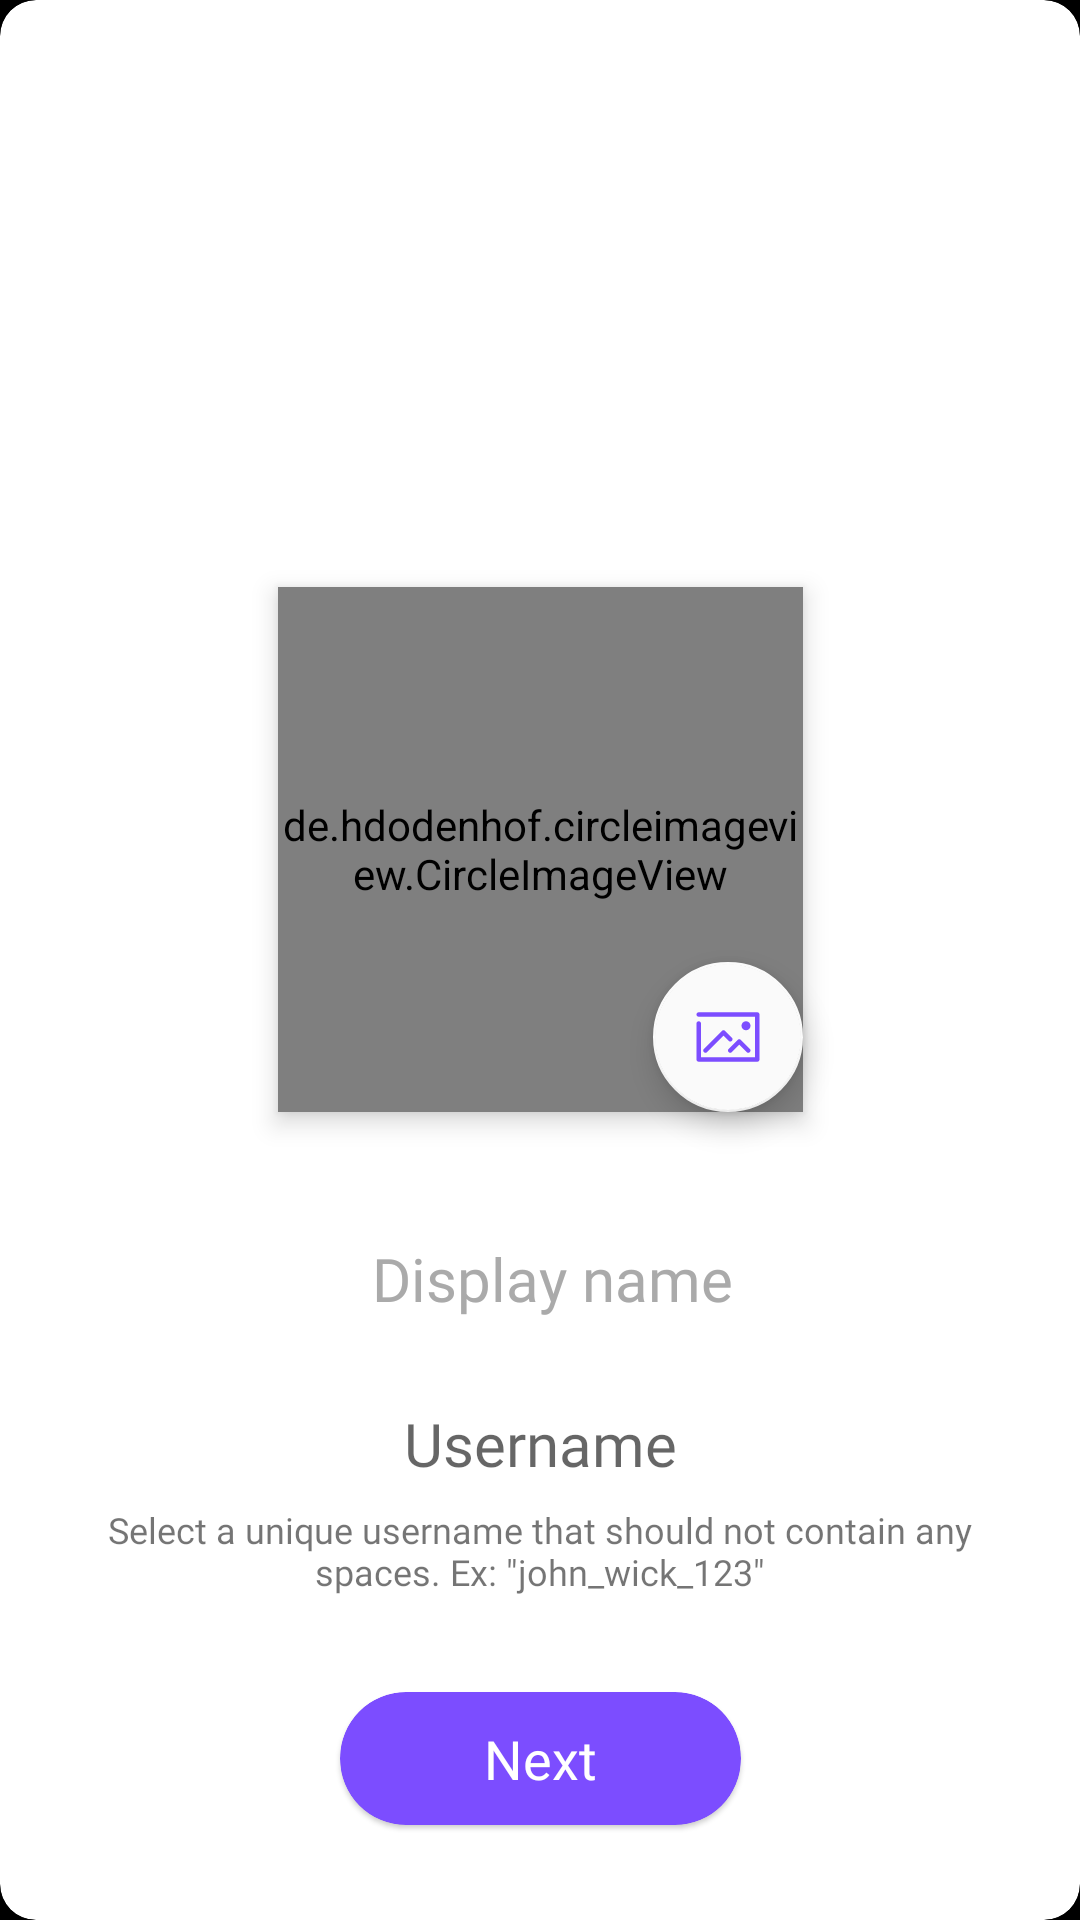

Here is an Android app screen rendered from its layout file. Give the layout XML and the strings, colors and styles it references.
<!-- AndroidManifest.xml: application theme AppTheme -->
<!-- res/layout/activity_setup.xml -->
<?xml version="1.0" encoding="utf-8"?>
<android.support.constraint.ConstraintLayout xmlns:android="http://schemas.android.com/apk/res/android"
    xmlns:app="http://schemas.android.com/apk/res-auto"
    xmlns:tools="http://schemas.android.com/tools"
    android:layout_width="match_parent"
    android:layout_height="match_parent"
    android:background="@color/colorBlack"
    tools:context=".Activities.SetupActivity">

    <android.support.v7.widget.CardView
        android:layout_width="match_parent"
        android:layout_height="match_parent"
        app:cardCornerRadius="12dp"
        app:layout_constraintBottom_toBottomOf="parent"
        app:layout_constraintEnd_toEndOf="parent"
        app:layout_constraintStart_toStartOf="parent"
        app:layout_constraintTop_toTopOf="parent">

        <android.support.constraint.ConstraintLayout
            android:layout_width="match_parent"
            android:layout_height="match_parent">

            <android.support.constraint.ConstraintLayout
                android:layout_width="0dp"
                android:layout_height="wrap_content"
                android:layout_marginTop="24dp"
                app:layout_constraintBottom_toBottomOf="parent"
                app:layout_constraintEnd_toEndOf="parent"
                app:layout_constraintStart_toStartOf="parent"
                app:layout_constraintTop_toTopOf="parent"
                app:layout_constraintVertical_bias="0.9">

                <de.hdodenhof.circleimageview.CircleImageView
                    android:id="@+id/setup_image"
                    android:layout_width="175dp"
                    android:layout_height="175dp"
                    android:layout_marginTop="32dp"
                    android:elevation="5dp"
                    android:src="@mipmap/placeholder"
                    app:civ_border_color="#E0E0E0"
                    app:civ_border_width="2dp"
                    app:layout_constraintEnd_toEndOf="parent"
                    app:layout_constraintStart_toStartOf="parent"
                    app:layout_constraintTop_toTopOf="parent" />

                <android.support.design.widget.FloatingActionButton
                    android:id="@+id/pickImage"
                    android:layout_width="wrap_content"
                    android:layout_height="wrap_content"
                    android:clickable="true"
                    android:focusable="true"
                    app:backgroundTint="?android:attr/windowBackground"
                    app:fabCustomSize="50dp"
                    app:layout_constraintBottom_toBottomOf="@+id/setup_image"
                    app:layout_constraintEnd_toEndOf="@+id/setup_image"
                    app:rippleColor="@color/colorBlack"
                    app:srcCompat="@drawable/ic_photo" />

                <EditText
                    android:id="@+id/display_name"
                    android:layout_width="0dp"
                    android:layout_height="wrap_content"
                    android:layout_marginStart="48dp"
                    android:layout_marginTop="32dp"
                    android:layout_marginEnd="48dp"
                    android:backgroundTint="@android:color/transparent"
                    android:ellipsize="end"
                    android:ems="10"
                    android:fontFamily="@font/convergence"
                    android:hint="Display name"
                    android:importantForAutofill="no"
                    android:inputType="textPersonName"
                    android:paddingStart="16dp"
                    android:paddingLeft="8dp"
                    android:paddingTop="10dp"
                    android:paddingEnd="8dp"
                    android:paddingRight="8dp"
                    android:paddingBottom="10dp"
                    android:textAlignment="center"
                    android:textColor="@color/colorGray"
                    android:textColorHint="@android:color/darker_gray"
                    android:textSize="20sp"
                    app:layout_constraintBottom_toTopOf="@+id/user_name"
                    app:layout_constraintEnd_toEndOf="parent"
                    app:layout_constraintStart_toStartOf="parent"
                    app:layout_constraintTop_toBottomOf="@+id/setup_image"
                    tools:ignore="HardcodedText"
                    tools:targetApi="o" />

                <EditText
                    android:id="@+id/user_name"
                    android:layout_width="0dp"
                    android:layout_height="wrap_content"
                    android:layout_marginStart="48dp"
                    android:layout_marginTop="8dp"
                    android:layout_marginEnd="48dp"
                    android:backgroundTint="@android:color/transparent"
                    android:ems="10"
                    android:fontFamily="@font/convergence"
                    android:hint="Username"
                    android:inputType="textNoSuggestions|textUri"
                    android:textAlignment="center"
                    android:textColor="@color/colorGray"
                    android:textSize="20sp"
                    app:layout_constraintBottom_toTopOf="@+id/textView5"
                    app:layout_constraintEnd_toEndOf="parent"
                    app:layout_constraintStart_toStartOf="parent"
                    app:layout_constraintTop_toBottomOf="@+id/display_name"
                    tools:ignore="Autofill,HardcodedText" />

                <TextView
                    android:id="@+id/textView5"
                    android:layout_width="0dp"
                    android:layout_height="wrap_content"
                    android:layout_marginStart="32dp"
                    android:layout_marginEnd="32dp"
                    android:fontFamily="@font/convergence"
                    android:text='Select a unique username that should not contain any spaces. Ex: "john_wick_123"'
                    android:textAlignment="center"
                    android:textSize="12sp"
                    app:layout_constraintBottom_toTopOf="@+id/setup_btn"
                    app:layout_constraintEnd_toEndOf="parent"
                    app:layout_constraintStart_toStartOf="parent"
                    app:layout_constraintTop_toBottomOf="@+id/user_name"
                    tools:ignore="HardcodedText" />

                <android.support.v7.widget.CardView
                    android:id="@+id/setup_btn"
                    android:layout_width="wrap_content"
                    android:layout_height="wrap_content"
                    android:layout_marginTop="32dp"
                    android:layout_marginBottom="16dp"
                    android:clickable="true"
                    android:focusable="true"
                    android:foreground="@drawable/ripple_effect"
                    app:cardBackgroundColor="@color/colorPrimary"
                    app:cardCornerRadius="22dp"
                    app:cardElevation="1dp"
                    app:layout_constraintBottom_toBottomOf="parent"
                    app:layout_constraintEnd_toEndOf="parent"
                    app:layout_constraintStart_toStartOf="parent"
                    app:layout_constraintTop_toBottomOf="@+id/textView5">

                    <TextView
                        android:layout_width="wrap_content"
                        android:layout_height="wrap_content"
                        android:layout_gravity="center"
                        android:fontFamily="@font/convergence"
                        android:paddingStart="48dp"
                        android:paddingLeft="48dp"
                        android:paddingTop="10dp"
                        android:paddingEnd="48dp"
                        android:paddingRight="48dp"
                        android:paddingBottom="10dp"
                        android:text="Next"
                        android:textColor="@color/colorWhite"
                        android:textSize="18sp"
                        tools:ignore="HardcodedText" />

                </android.support.v7.widget.CardView>

            </android.support.constraint.ConstraintLayout>

        </android.support.constraint.ConstraintLayout>

    </android.support.v7.widget.CardView>

</android.support.constraint.ConstraintLayout>
<!-- resources referenced by this layout -->
<resources>
  <color name="colorBlack">#000000</color>
  <color name="colorGray">#212121</color>
  <color name="colorPrimary">#7c4dff</color>
  <color name="colorWhite">#ffffff</color>
  <!-- drawable ic_photo (drawable) -->
  <vector xmlns:android="http://schemas.android.com/apk/res/android"
      android:width="128dp"
      android:height="128dp"
      android:viewportWidth="32"
      android:viewportHeight="32">
      <path
          android:fillColor="@color/colorPrimary"
          android:pathData="M29,27H3c-0.552,0 -1,-0.447 -1,-1V10c0,-0.552 0.448,-1 1,-1s1,0.448 1,1v15h24V7H3C2.448,7 2,6.552 2,6s0.448,-1 1,-1h26c0.553,0 1,0.448 1,1v20C30,26.553 29.553,27 29,27z" />
      <path
          android:fillColor="@color/colorPrimary"
          android:pathData="M24,11m-2,0a2,2 0,1 1,4 0a2,2 0,1 1,-4 0" />
      <path
          android:fillColor="@color/colorPrimary"
          android:pathData="M6,23c-0.256,0 -0.512,-0.098 -0.707,-0.293c-0.391,-0.391 -0.391,-1.023 0,-1.414l8,-8c0.391,-0.391 1.023,-0.391 1.414,0l3,3c0.391,0.391 0.391,1.023 0,1.414s-1.023,0.391 -1.414,0L14,15.414l-7.293,7.293C6.512,22.902 6.256,23 6,23z" />
      <path
          android:fillColor="@color/colorPrimary"
          android:pathData="M25,23c-0.256,0 -0.512,-0.098 -0.707,-0.293L21,19.414l-3.293,3.293c-0.391,0.391 -1.023,0.391 -1.414,0s-0.391,-1.023 0,-1.414l4,-4c0.391,-0.391 1.023,-0.391 1.414,0l4,4c0.391,0.391 0.391,1.023 0,1.414C25.512,22.902 25.256,23 25,23z" />
  </vector>
  <!-- drawable ripple_effect (drawable) -->
  <?xml version="1.0" encoding="utf-8"?>
  <ripple xmlns:android="http://schemas.android.com/apk/res/android"
      android:color="@color/colorWhite">
  
      <item
          android:id="@android:id/mask"
          android:drawable="@android:color/white" />
  
  </ripple>
  <!-- mipmap placeholder: jpg bitmap (mipmap-xhdpi, 4486 bytes) -->
  <style name="AppTheme" parent="Theme.AppCompat.Light.NoActionBar">
          
          <item name="colorPrimary">@color/colorPrimary</item>
          <item name="colorPrimaryDark">@color/colorPrimaryDark</item>
          <item name="colorAccent">@color/colorAccent</item>
  
          <item name="android:windowActivityTransitions">true</item>
      </style>
  <color name="colorPrimaryDark">#f5f5f5</color>
  <color name="colorAccent">#444444</color>
</resources>
